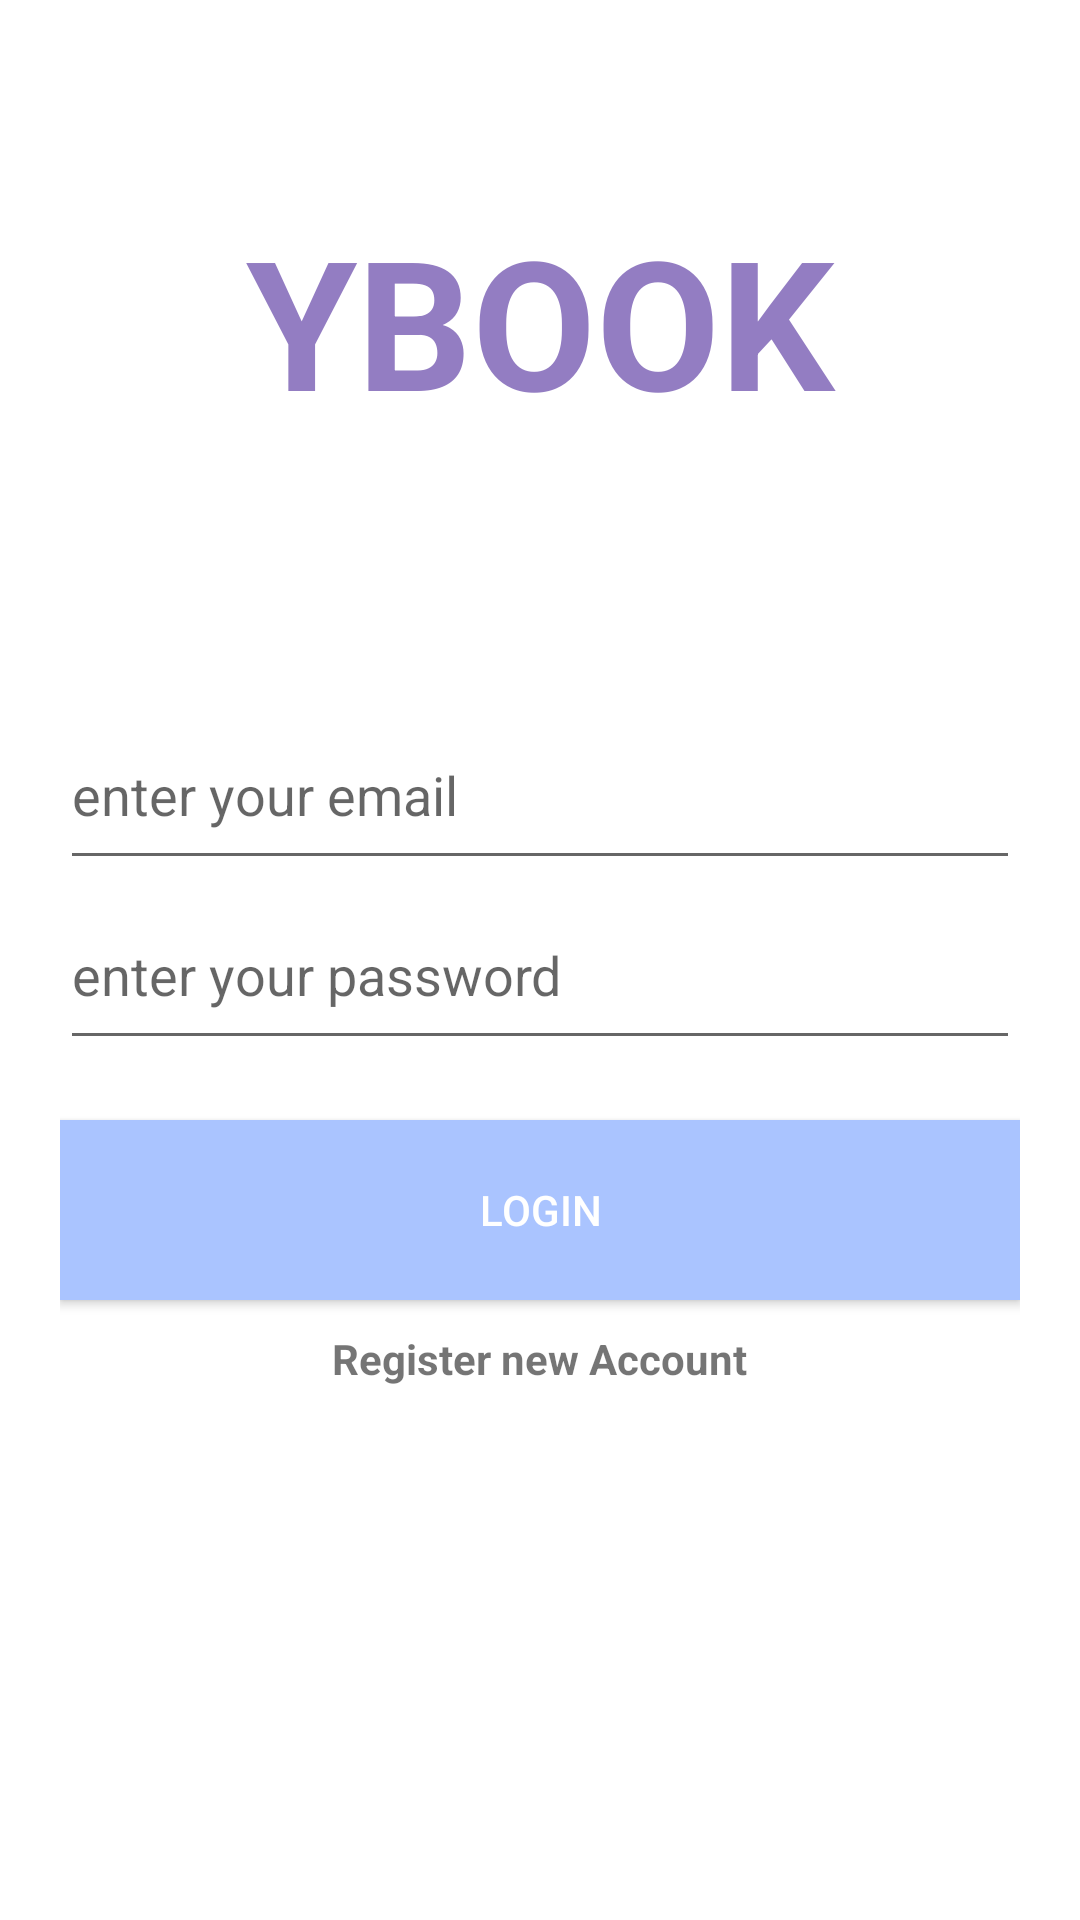

Here is an Android app screen rendered from its layout file. Give the layout XML and the strings, colors and styles it references.
<!-- AndroidManifest.xml: application theme Theme.NodeJS_Login -->
<!-- res/layout/activity_main.xml -->
<?xml version="1.0" encoding="utf-8"?>
<LinearLayout xmlns:android="http://schemas.android.com/apk/res/android"
    xmlns:app="http://schemas.android.com/apk/res-auto"
    xmlns:tools="http://schemas.android.com/tools"
    android:layout_width="match_parent"
    android:layout_height="match_parent"
    android:orientation="vertical"
    tools:context=".MainActivity">

    <LinearLayout
        android:layout_width="match_parent"
        android:layout_height="match_parent"
        android:layout_weight="2"
        android:gravity="center"
        android:orientation="vertical">

        <TextView
            android:layout_width="match_parent"
            android:layout_height="100dp"
            android:gravity="center"
            android:text="YBOOK"
            android:textColor="#937DC2"
            android:textSize="60sp"
            android:textStyle="bold" />

    </LinearLayout>

    <LinearLayout
        android:layout_width="match_parent"
        android:layout_height="match_parent"
        android:layout_weight="1"
        android:orientation="vertical"
        android:padding="20dp">

        <EditText
            android:id="@+id/emailedt"
            android:layout_width="match_parent"
            android:layout_height="60dp"
            android:hint="enter your email"
            android:inputType="textEmailAddress"
            app:layout_constraintEnd_toEndOf="parent"
            app:layout_constraintStart_toStartOf="parent"
            tools:layout_editor_absoluteY="76dp" />

        <EditText
            android:id="@+id/passwordedt"
            android:layout_width="match_parent"
            android:layout_height="60dp"
            android:hint="enter your password"
            android:inputType="textPassword"
            app:layout_constraintEnd_toEndOf="parent"
            app:layout_constraintStart_toStartOf="parent"
            tools:layout_editor_absoluteY="76dp" />


        <Button
            android:id="@+id/loginBtn"
            android:layout_width="match_parent"
            android:layout_height="60dp"
            android:layout_marginTop="20dp"
            android:background="#AAC4FF"
            android:imeOptions="actionDone"
            android:text="login"
            android:textColor="@color/white"/>

        <TextView
            android:id="@+id/registerTview"
            android:layout_width="wrap_content"
            android:layout_height="wrap_content"
            android:layout_gravity="center"
            android:layout_marginTop="10dp"
            android:text="Register new Account"

            android:textStyle="bold" />
    </LinearLayout>


</LinearLayout>
<!-- resources referenced by this layout -->
<resources>
  <style name="Theme.NodeJS_Login" parent="Theme.MaterialComponents.DayNight.DarkActionBar">
          
          <item name="colorPrimary">@color/purple_500</item>
          <item name="colorPrimaryVariant">@color/purple_700</item>
          <item name="colorOnPrimary">@color/white</item>
          
          <item name="colorSecondary">@color/teal_200</item>
          <item name="colorSecondaryVariant">@color/teal_700</item>
          <item name="colorOnSecondary">@color/black</item>
          
          <item name="android:statusBarColor" tools:targetApi="l">?attr/colorPrimaryVariant</item>
          
      </style>
  <!-- not gathered from this repository: default colours our renderer supplied (Android Studio template values) -->
  <color name="purple_500">#FF6200EE</color>
  <color name="purple_700">#FF3700B3</color>
  <color name="teal_200">#FF03DAC5</color>
  <color name="teal_700">#FF018786</color>
  <color name="black">#FF000000</color>
  <color name="white">#FFFFFFFF</color>
</resources>
